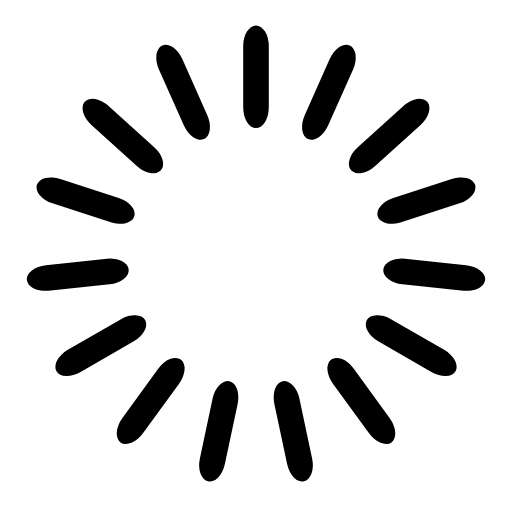
t = 0.00 s
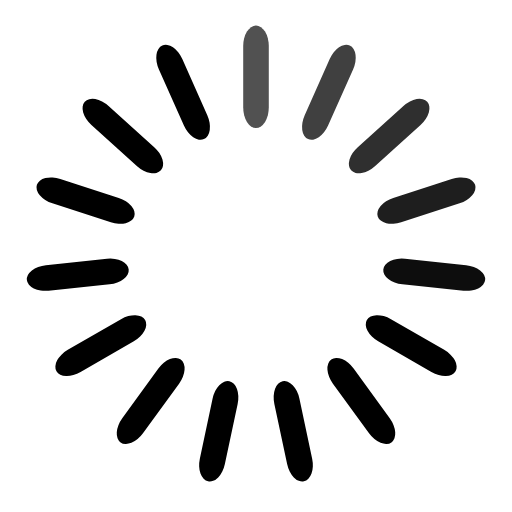
t = 0.22 s
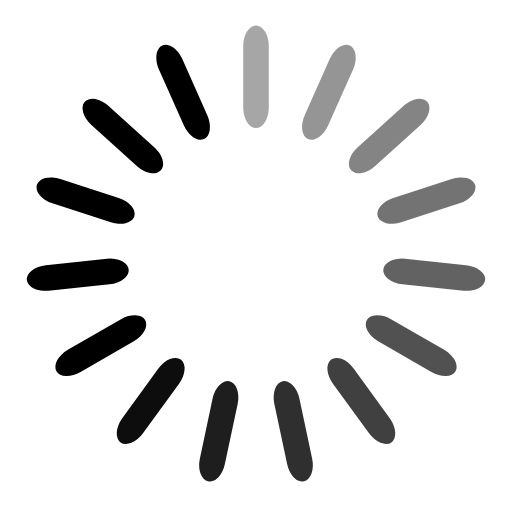
t = 0.46 s
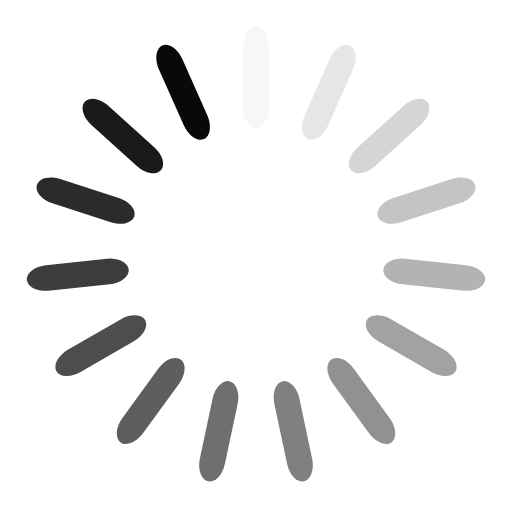
t = 0.68 s
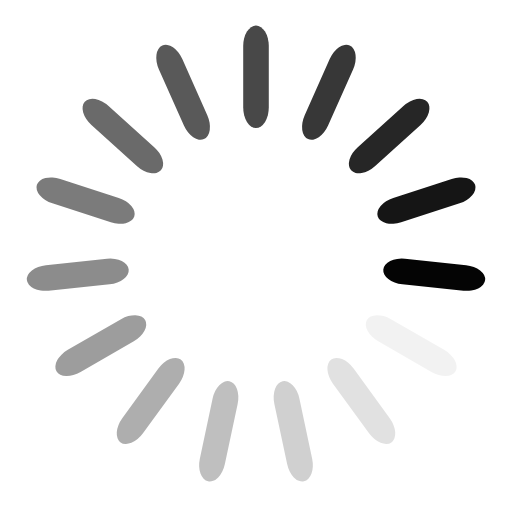
t = 0.90 s
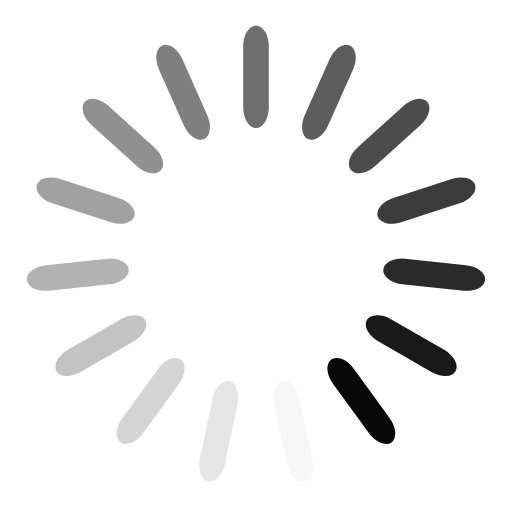
t = 1.00 s

The animated SVG that drew these frames (rendered in a browser with its animation timeline set to each time). Animation: 15 SMIL elements (animate=15); one cycle of 1.35 s, repeats indefinitely.

<svg width='100px' height='100px' xmlns="http://www.w3.org/2000/svg" viewBox="0 0 100 100" preserveAspectRatio="xMidYMid" class="uil-default"><rect x="0" y="0" width="100" height="100" fill="none" class="bk"></rect><rect  x='47.5' y='40' width='5' height='20' rx='4' ry='4' fill='#000000' transform='rotate(0 50 50) translate(0 -35)'>  <animate attributeName='opacity' from='1' to='0' dur='.7s' begin='0s' repeatCount='indefinite'/></rect><rect  x='47.5' y='40' width='5' height='20' rx='4' ry='4' fill='#000000' transform='rotate(24 50 50) translate(0 -35)'>  <animate attributeName='opacity' from='1' to='0' dur='.7s' begin='0.04666666666666666s' repeatCount='indefinite'/></rect><rect  x='47.5' y='40' width='5' height='20' rx='4' ry='4' fill='#000000' transform='rotate(48 50 50) translate(0 -35)'>  <animate attributeName='opacity' from='1' to='0' dur='.7s' begin='0.09333333333333332s' repeatCount='indefinite'/></rect><rect  x='47.5' y='40' width='5' height='20' rx='4' ry='4' fill='#000000' transform='rotate(72 50 50) translate(0 -35)'>  <animate attributeName='opacity' from='1' to='0' dur='.7s' begin='0.13999999999999999s' repeatCount='indefinite'/></rect><rect  x='47.5' y='40' width='5' height='20' rx='4' ry='4' fill='#000000' transform='rotate(96 50 50) translate(0 -35)'>  <animate attributeName='opacity' from='1' to='0' dur='.7s' begin='0.18666666666666665s' repeatCount='indefinite'/></rect><rect  x='47.5' y='40' width='5' height='20' rx='4' ry='4' fill='#000000' transform='rotate(120 50 50) translate(0 -35)'>  <animate attributeName='opacity' from='1' to='0' dur='.7s' begin='0.23333333333333334s' repeatCount='indefinite'/></rect><rect  x='47.5' y='40' width='5' height='20' rx='4' ry='4' fill='#000000' transform='rotate(144 50 50) translate(0 -35)'>  <animate attributeName='opacity' from='1' to='0' dur='.7s' begin='0.27999999999999997s' repeatCount='indefinite'/></rect><rect  x='47.5' y='40' width='5' height='20' rx='4' ry='4' fill='#000000' transform='rotate(168 50 50) translate(0 -35)'>  <animate attributeName='opacity' from='1' to='0' dur='.7s' begin='0.3266666666666666s' repeatCount='indefinite'/></rect><rect  x='47.5' y='40' width='5' height='20' rx='4' ry='4' fill='#000000' transform='rotate(192 50 50) translate(0 -35)'>  <animate attributeName='opacity' from='1' to='0' dur='.7s' begin='0.3733333333333333s' repeatCount='indefinite'/></rect><rect  x='47.5' y='40' width='5' height='20' rx='4' ry='4' fill='#000000' transform='rotate(216 50 50) translate(0 -35)'>  <animate attributeName='opacity' from='1' to='0' dur='.7s' begin='0.42s' repeatCount='indefinite'/></rect><rect  x='47.5' y='40' width='5' height='20' rx='4' ry='4' fill='#000000' transform='rotate(240 50 50) translate(0 -35)'>  <animate attributeName='opacity' from='1' to='0' dur='.7s' begin='0.4666666666666667s' repeatCount='indefinite'/></rect><rect  x='47.5' y='40' width='5' height='20' rx='4' ry='4' fill='#000000' transform='rotate(264 50 50) translate(0 -35)'>  <animate attributeName='opacity' from='1' to='0' dur='.7s' begin='0.5133333333333333s' repeatCount='indefinite'/></rect><rect  x='47.5' y='40' width='5' height='20' rx='4' ry='4' fill='#000000' transform='rotate(288 50 50) translate(0 -35)'>  <animate attributeName='opacity' from='1' to='0' dur='.7s' begin='0.5599999999999999s' repeatCount='indefinite'/></rect><rect  x='47.5' y='40' width='5' height='20' rx='4' ry='4' fill='#000000' transform='rotate(312 50 50) translate(0 -35)'>  <animate attributeName='opacity' from='1' to='0' dur='.7s' begin='0.6066666666666667s' repeatCount='indefinite'/></rect><rect  x='47.5' y='40' width='5' height='20' rx='4' ry='4' fill='#000000' transform='rotate(336 50 50) translate(0 -35)'>  <animate attributeName='opacity' from='1' to='0' dur='.7s' begin='0.6533333333333332s' repeatCount='indefinite'/></rect></svg>
